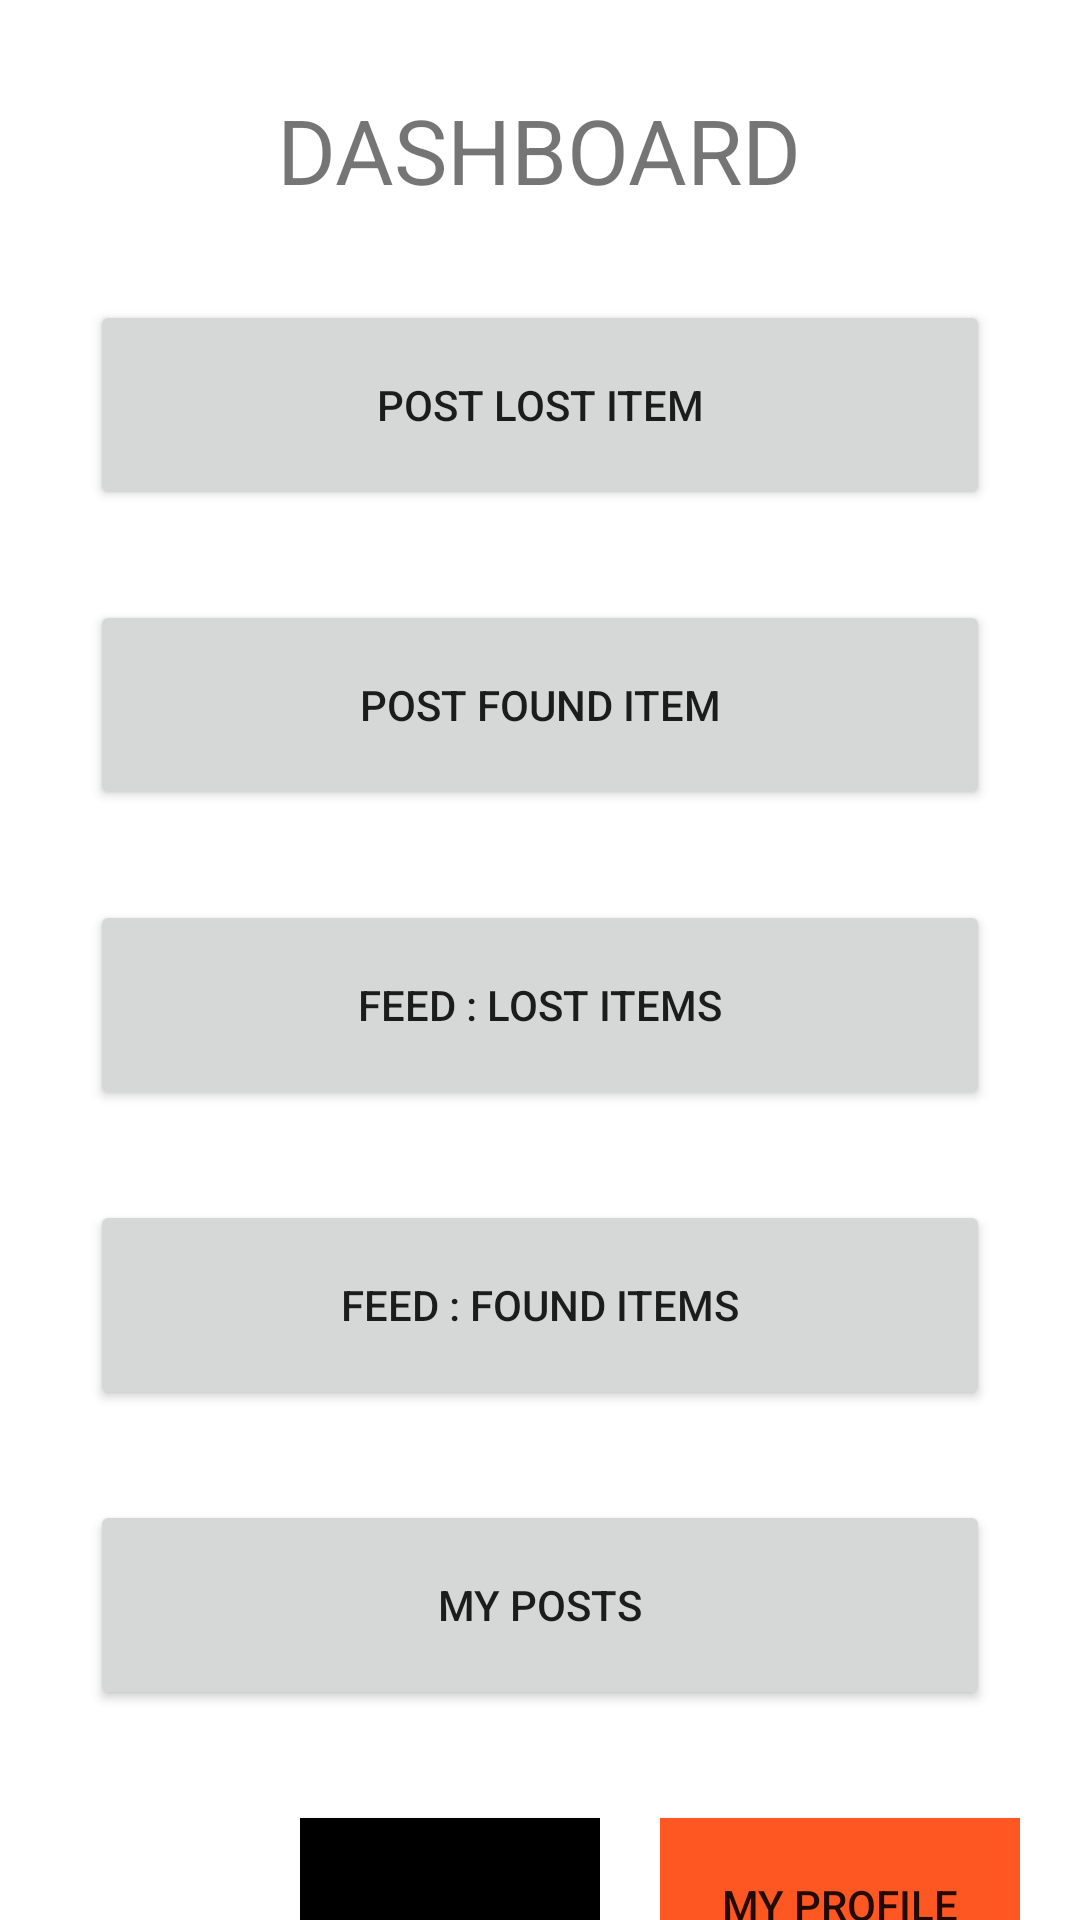

Write the Android layout XML for this screen, with the resource values it uses.
<!-- AndroidManifest.xml: application theme Theme.LostnFound -->
<!-- res/layout/activity_dashboard2.xml -->
<?xml version="1.0" encoding="utf-8"?>
<RelativeLayout xmlns:android="http://schemas.android.com/apk/res/android"
    xmlns:app="http://schemas.android.com/apk/res-auto"
    xmlns:tools="http://schemas.android.com/tools"
    android:layout_width="match_parent"
    android:layout_height="match_parent"
    tools:context=".dashboard2">

    <LinearLayout
        android:layout_width="match_parent"
        android:layout_height="100sp"
        android:layout_marginBottom="100sp"
        android:gravity="center_horizontal">

        <TextView
            android:layout_width="wrap_content"
            android:layout_height="wrap_content"
            android:text="DASHBOARD"
            android:layout_gravity="center"
            android:textSize="30sp" />

    </LinearLayout>



    <LinearLayout
        android:layout_width="match_parent"
        android:layout_height="100sp"
        android:layout_marginTop="100sp"
        android:gravity="center_horizontal">

        <Button
            android:id="@+id/dash_post_lost"
            android:layout_width="300sp"
            android:layout_height="70sp"
            android:text="POST LOST ITEM"
            android:textAllCaps="false"
            android:layout_marginTop="100sp"
            android:layout_gravity="center_horizontal">

        </Button>

    </LinearLayout>


    <LinearLayout
        android:layout_width="match_parent"
        android:layout_height="100sp"
        android:layout_marginTop="200sp"
        android:gravity="center_horizontal">

        <Button
            android:id="@+id/post_found"
            android:layout_width="300sp"
            android:layout_height="70sp"
            android:text="POST FOUND ITEM"
            android:textAllCaps="false"
            android:layout_marginTop="100sp"
            android:layout_gravity="center_horizontal">

        </Button>

    </LinearLayout>


    <LinearLayout
        android:layout_width="match_parent"
        android:layout_height="100sp"
        android:layout_marginTop="300sp"
        android:gravity="center_horizontal">

        <Button
            android:id="@+id/feed_lost"
            android:layout_width="300sp"
            android:layout_height="70sp"
            android:text="FEED : LOST ITEMS"
            android:textAllCaps="false"
            android:layout_marginTop="100sp"
            android:layout_gravity="center_horizontal">

        </Button>

    </LinearLayout>


    <LinearLayout
        android:layout_width="match_parent"
        android:layout_height="100sp"
        android:layout_marginTop="400sp"
        android:gravity="center_horizontal">

        <Button
            android:id="@+id/feed_found"
            android:layout_width="300sp"
            android:layout_height="70sp"
            android:text="FEED : FOUND ITEMS"
            android:textAllCaps="false"
            android:layout_marginTop="100sp"
            android:layout_gravity="center_horizontal">

        </Button>

    </LinearLayout>



    <LinearLayout
        android:layout_width="match_parent"
        android:layout_height="100sp"
        android:layout_marginTop="500sp"
        android:gravity="center_horizontal">

        <Button
            android:id="@+id/myposts"
            android:layout_width="300sp"
            android:layout_height="70sp"
            android:text="MY POSTS"
            android:textAllCaps="false"
            android:layout_marginTop="100sp"
            android:layout_gravity="center_horizontal">

        </Button>

    </LinearLayout>

    <LinearLayout
        android:layout_width="100sp"
        android:layout_height="100sp"
        android:layout_marginTop="600sp"
        android:layout_marginLeft="100sp"
        android:gravity="center_horizontal">

        <Button
            android:id="@+id/logout_button"
            android:layout_width="300sp"
            android:layout_height="70sp"
            android:text="LOGOUT"
            android:textAllCaps="false"
            android:backgroundTint="@color/black"
            android:layout_marginTop="100sp"
            android:layout_gravity="center_horizontal">

        </Button>

    </LinearLayout>


    <LinearLayout
        android:layout_width="120sp"
        android:layout_height="100sp"
        android:layout_marginTop="600sp"
        android:layout_marginLeft="220sp"
        android:gravity="center_horizontal">

        <Button
            android:id="@+id/profile"
            android:layout_width="300sp"
            android:layout_height="70sp"
            android:text="MY PROFILE"
            android:textAllCaps="false"
            android:layout_marginTop="100sp"
            android:layout_gravity="center_horizontal"
            android:backgroundTint="#FF5722">

        </Button>

    </LinearLayout>















































































































</RelativeLayout>
<!-- resources referenced by this layout -->
<resources>
  <string name="name">NAME</string>
  <style name="Theme.LostnFound" parent="Theme.MaterialComponents.DayNight.NoActionBar">
          
          <item name="colorPrimary">@color/purple_500</item>
          <item name="colorPrimaryVariant">@color/purple_700</item>
          <item name="colorOnPrimary">@color/white</item>
          
          <item name="colorSecondary">@color/teal_200</item>
          <item name="colorSecondaryVariant">@color/teal_700</item>
          <item name="colorOnSecondary">@color/black</item>
          
          <item name="android:statusBarColor">?attr/colorPrimaryVariant</item>
          
      </style>
  <!-- not gathered from this repository: default colours our renderer supplied (Android Studio template values) -->
  <color name="purple_500">#FF6200EE</color>
  <color name="purple_700">#FF3700B3</color>
  <color name="teal_200">#FF03DAC5</color>
  <color name="teal_700">#FF018786</color>
  <color name="black">#FF000000</color>
  <color name="white">#FFFFFFFF</color>
</resources>
